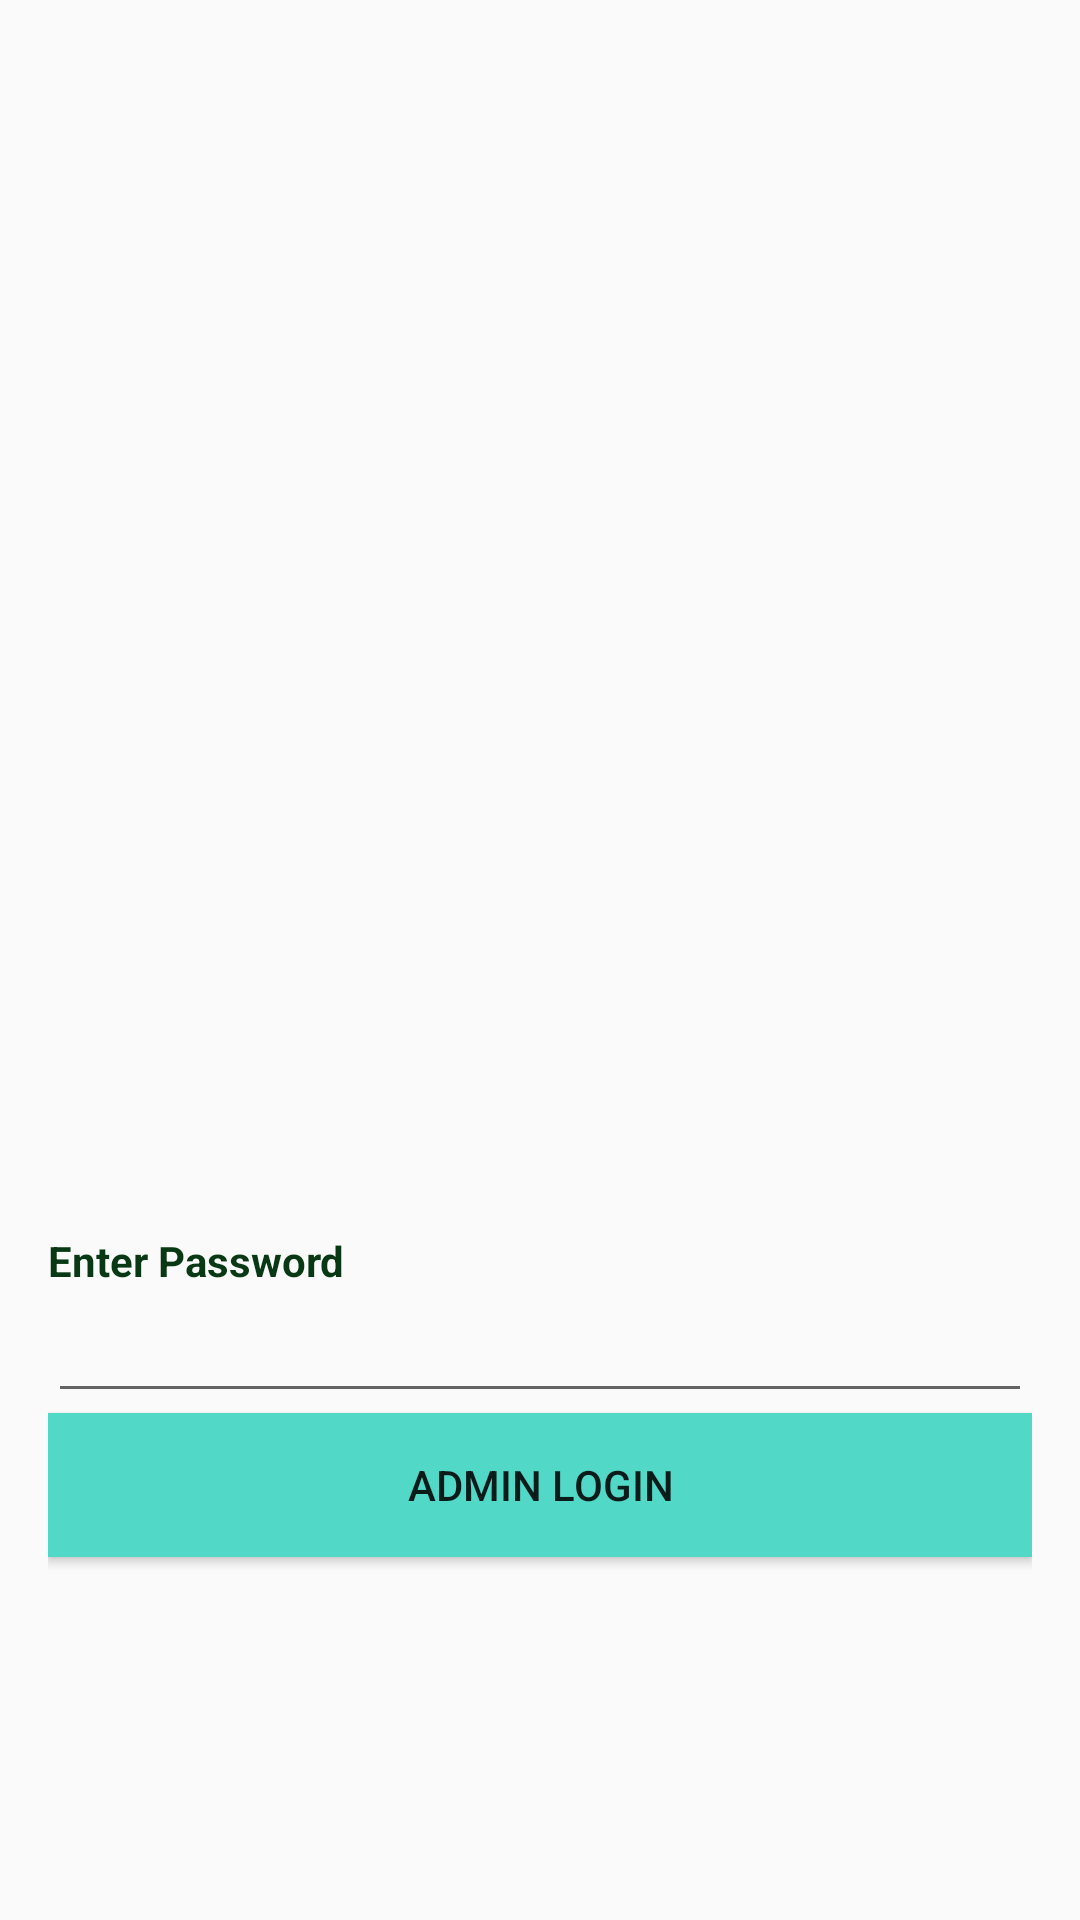

This screen was rendered from an Android layout file. Write that file and the resources it references.
<!-- AndroidManifest.xml: application theme AppTheme -->
<!-- res/layout/activity_admin_login.xml -->
<?xml version="1.0" encoding="utf-8"?>
<LinearLayout xmlns:android="http://schemas.android.com/apk/res/android"
    xmlns:app="http://schemas.android.com/apk/res-auto"
    xmlns:tools="http://schemas.android.com/tools"
    android:layout_width="match_parent"
    android:layout_height="match_parent"
    android:padding="16dp"
    android:orientation="vertical"
    android:gravity="center"
    tools:context=".AdminLogin">

    <ImageView
        android:id="@+id/imageView"
        android:layout_width="match_parent"
        android:layout_height="120dp"
        android:layout_marginBottom="150dp"
        />

    <TextView
        android:id="@+id/textView"
        android:layout_width="match_parent"
        android:layout_height="wrap_content"
        android:paddingTop="20dp"
        android:text="Enter Password"
        android:textColor="#093914"
        android:textStyle="bold" />

    <EditText
        android:id="@+id/editText"
        android:layout_width="match_parent"
        android:textColor="#093914"
        android:layout_height="wrap_content"
        android:ems="10"
        android:inputType="textPassword" />

    <Button
        android:id="@+id/button2"
        android:layout_width="match_parent"
        android:layout_height="wrap_content"
        android:background="@color/colorTextHint"
        android:text="ADMIN LOGIN" />
</LinearLayout>
<!-- resources referenced by this layout -->
<resources>
  <color name="colorTextHint">#51d8c7</color>
  <style name="AppTheme" parent="Theme.AppCompat.Light.DarkActionBar">
          
          <item name="colorPrimary">@color/colorPrimary</item>
          <item name="colorPrimaryDark">@color/colorPrimaryDark</item>
          <item name="colorAccent">@color/colorAccent</item>
          <item name="actionBarPopupTheme">@style/ThemeOverlay.AppCompat</item>
          <item name="windowNoTitle">true</item>
      </style>
  <color name="colorPrimary">#FFC107</color>
  <color name="colorPrimaryDark">#FFA000</color>
  <color name="colorAccent">#FF4081</color>
</resources>
